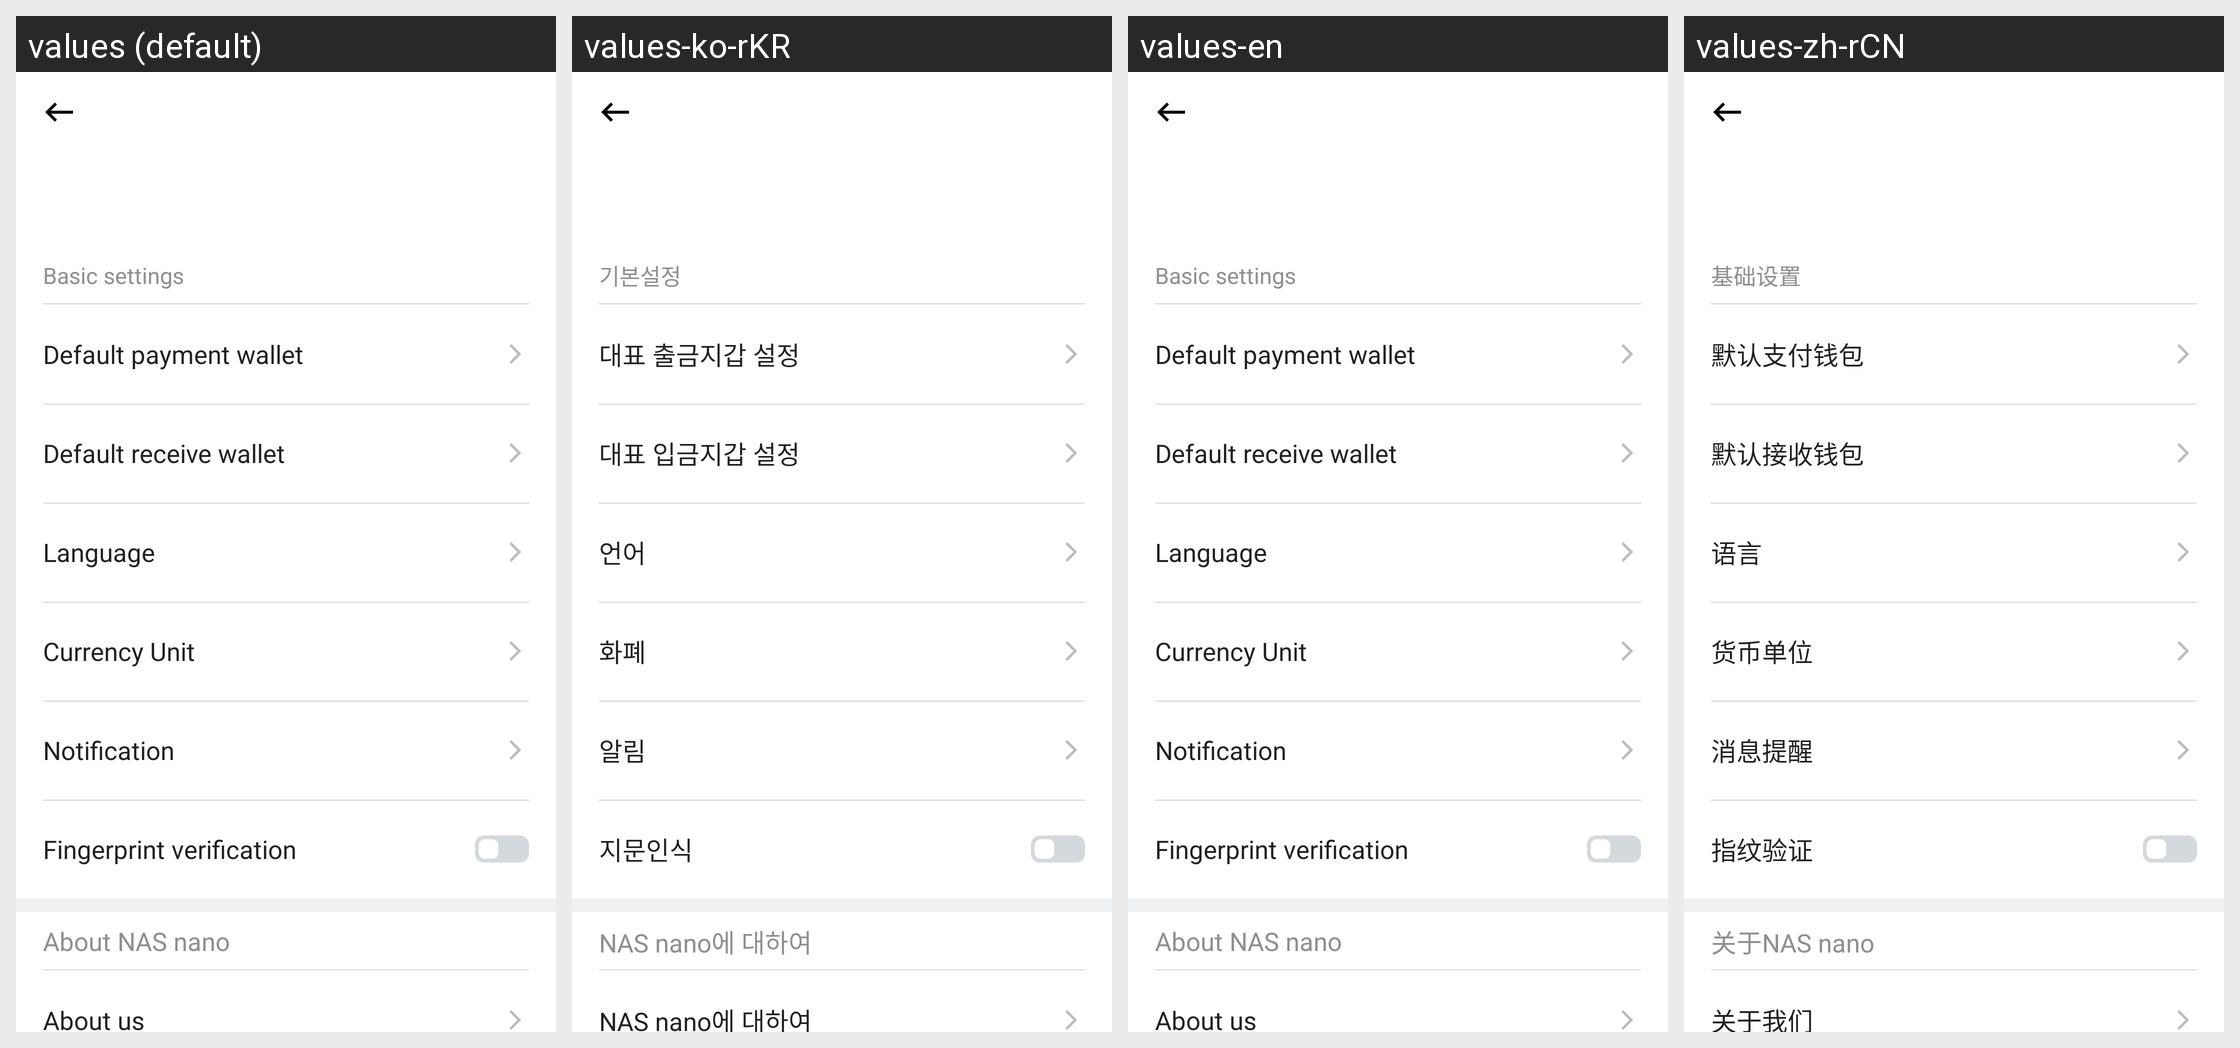

Locale-by-locale string values for the Android screen shown in this grid:
Android screen res/layout/activity_setting.xml rendered under 4 locales, left to right: values (default), values-ko-rKR, values-en, values-zh-rCN. Device: Nexus 5 (rendered at 1080×1920; each locale shown at half size, 540×960, under a caption strip naming it); theme AppTheme.
Strings drawn on this screen, with the default value and each locale's value (text and hints the layout hard-codes, and strings that could not be matched under every locale, appear in the picture but are not listed):

basic_settings
  values: Basic settings
  values-ko-rKR: 기본설정
  values-en: Basic settings
  values-zh-rCN: 基础设置

payment_wallet
  values: Default payment wallet
  values-ko-rKR: 대표 출금지갑 설정
  values-en: Default payment wallet
  values-zh-rCN: 默认支付钱包

receiving_wallet
  values: Default receive wallet
  values-ko-rKR: 대표 입금지갑 설정
  values-en: Default receive wallet
  values-zh-rCN: 默认接收钱包

language
  values: Language
  values-ko-rKR: 언어
  values-en: Language
  values-zh-rCN: 语言

currency_unit
  values: Currency Unit
  values-ko-rKR: 화폐
  values-en: Currency Unit
  values-zh-rCN: 货币单位

text_notification
  values: Notification
  values-ko-rKR: 알림
  values-en: Notification
  values-zh-rCN: 消息提醒

text_setting_fingerprint
  values: Fingerprint verification
  values-ko-rKR: 지문인식
  values-en: Fingerprint verification
  values-zh-rCN: 指纹验证

about_appname
  values: About NAS nano
  values-ko-rKR: NAS nano에 대하여
  values-en: About NAS nano
  values-zh-rCN: 关于NAS nano

about_us
  values: About us
  values-ko-rKR: NAS nano에 대하여
  values-en: About us
  values-zh-rCN: 关于我们
